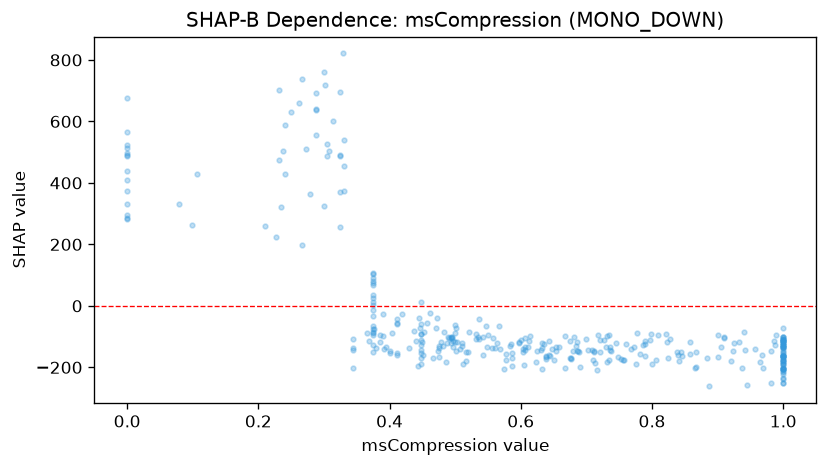

The file beside this chart, header and first rows:
feature_value, shap_value
0.0, 512.7
0.6, -109.7
1.0, -203.9
0.685, -147.4
0.374, -89.61
0.374, 80.59
0.668, -97.8
1.0, -206.8
0.613, -115.2
0.374, -65.69
0.797, -110.3
1.0, -187.8
0.273, 510.4
0.986, -115.5
0.91, -103.5
0.0, 372.3
0.25, 629.5
0.638, -165.1
0.329, 821.1
0.45, -119.1
0.558, -103.3
0.39, -27.6
0.667, -203.5
1.0, -176.4
0.493, -121.3
0.411, -59.97
0.369, -114.6
0.305, 526.5
0.448, -90.71
1.0, -113.4
0.76, -125.6
0.91, -101.1
1.0, -134.8
0.419, -25.47
0.43, -138.1
1.0, -127.6
1.0, -162
0.0, 294.4
0.756, -176.1
0.713, -185.7
1.0, -205.2
0.653, -147
1.0, -111.7
0.858, -117.2
0.374, -94.42
0.231, 473.2
0.72, -109.6
0.782, -157.9
0.567, -64.58
0.631, -144.7
0.448, -60.15
0.684, -130
0.486, -182.2
0.923, -147.2
0.374, 25.48
0.703, -143.7
0.38, -136.1
0.65, -176.2
0.806, -177.5
0.536, -41.23
... 294 more rows
